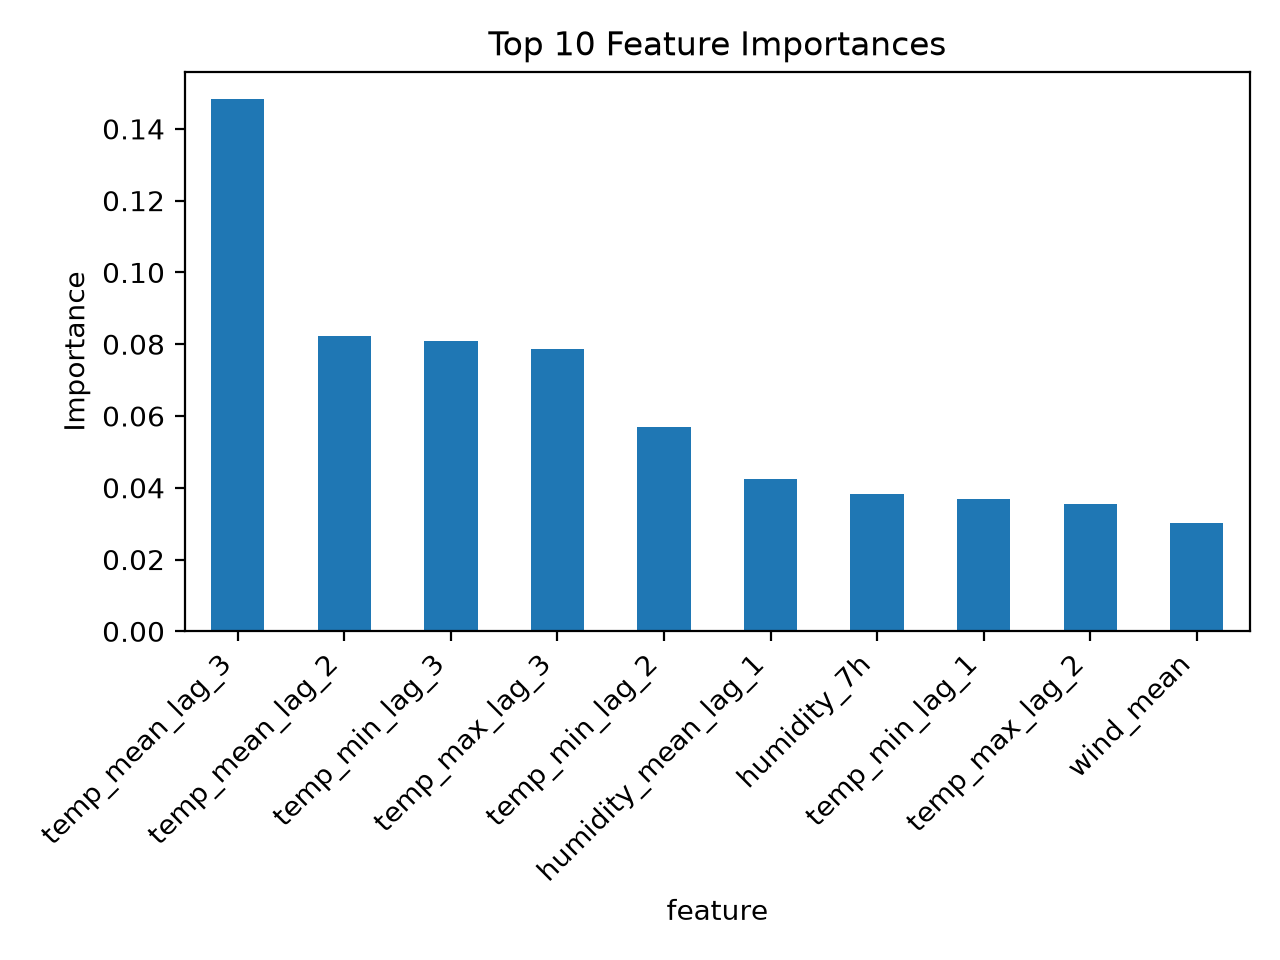

The data file committed next to this chart (first rows):
feature, importance
temp_mean_lag_3, 0.1484
temp_mean_lag_2, 0.08232
temp_min_lag_3, 0.08081
temp_max_lag_3, 0.07858
temp_min_lag_2, 0.05695
humidity_mean_lag_1, 0.04251
humidity_7h, 0.03818
temp_min_lag_1, 0.03675
temp_max_lag_2, 0.03538
wind_mean, 0.03007
